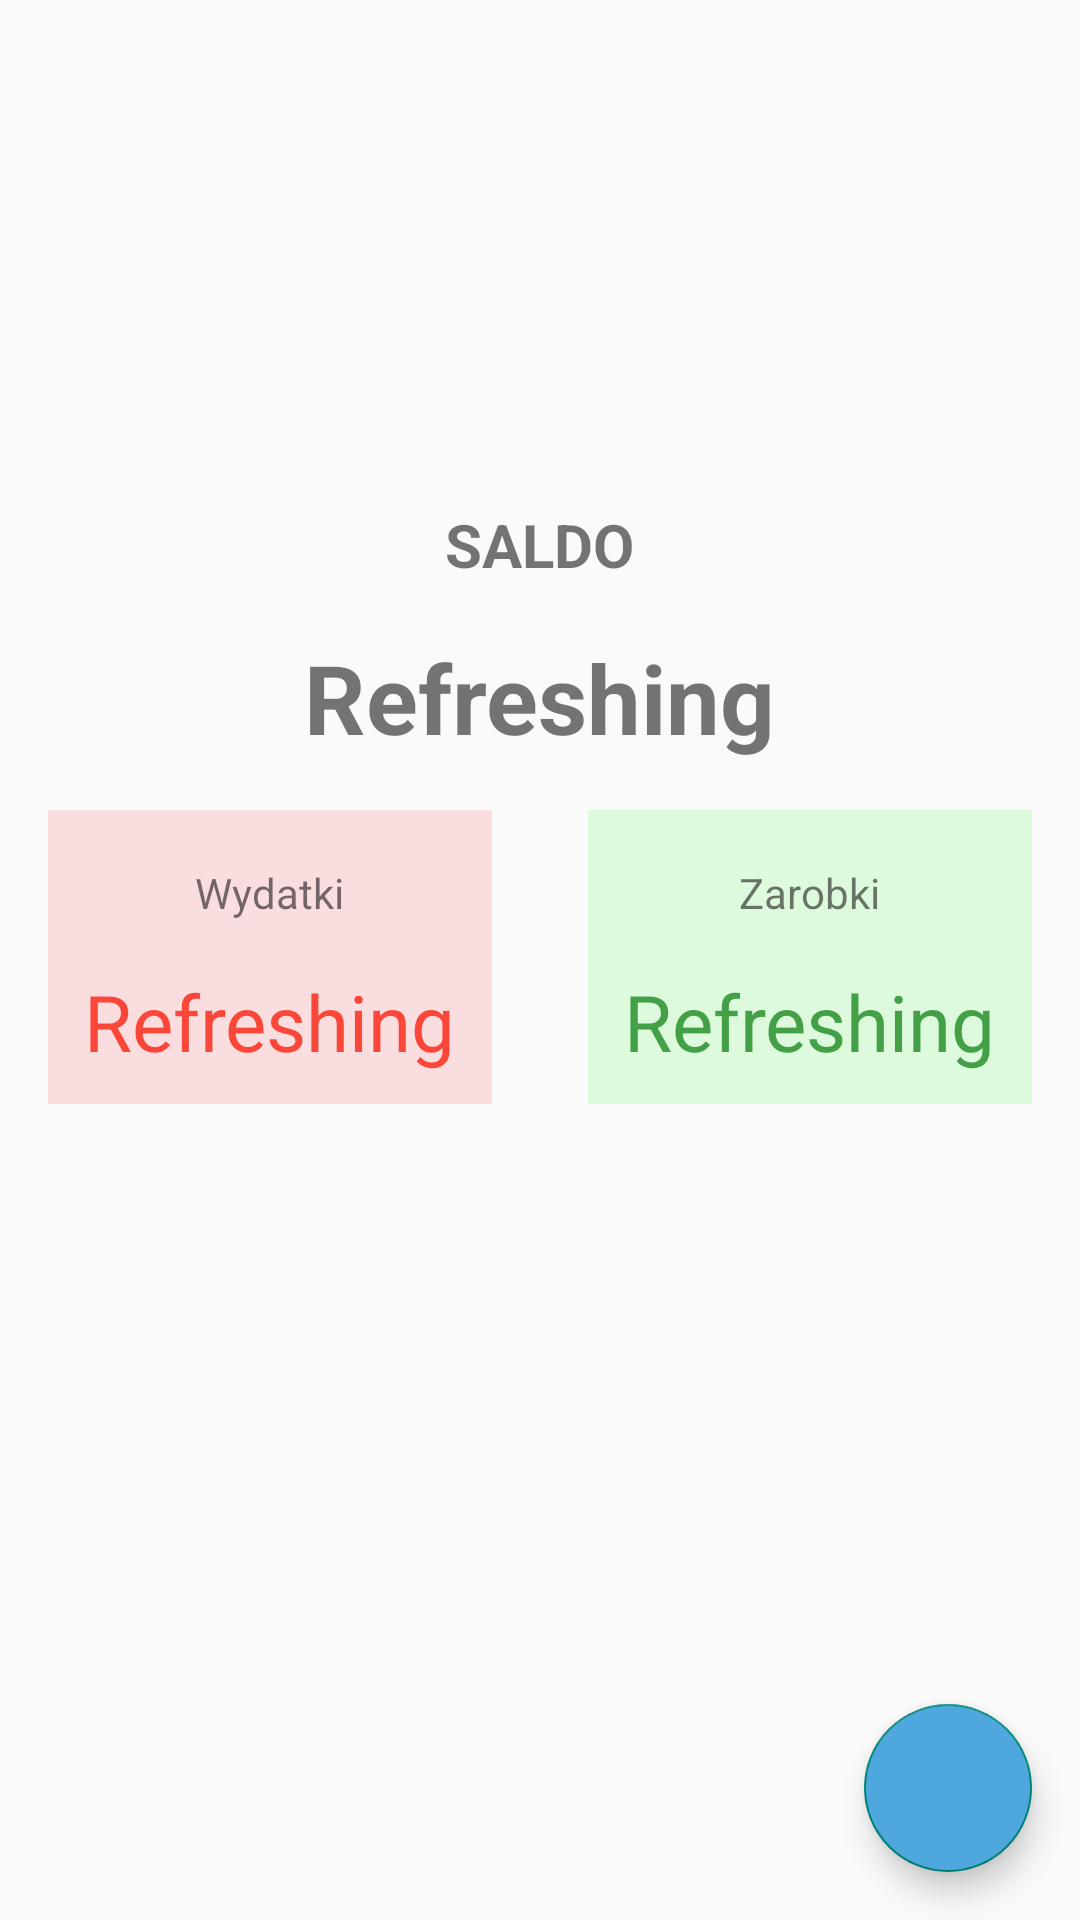

Produce the Android XML layout that renders to this screen, including the resource entries it uses.
<!-- AndroidManifest.xml: application theme Theme.ProjektFinalny -->
<!-- res/layout/fragment_home.xml -->
<?xml version="1.0" encoding="utf-8"?>
<LinearLayout xmlns:android="http://schemas.android.com/apk/res/android"
    xmlns:app="http://schemas.android.com/apk/res-auto"
    xmlns:tools="http://schemas.android.com/tools"
    android:layout_width="match_parent"
    android:layout_height="match_parent"
    tools:context=".HomeFragment"
    android:orientation="vertical"
    android:gravity="bottom|end">

    <LinearLayout
        android:layout_width="match_parent"
        android:layout_height="0dp"
        android:orientation="vertical"
        android:gravity="center"
        android:layout_weight="1">



        <TextView
            android:id="@+id/balance_text"
            android:layout_width="wrap_content"
            android:layout_height="wrap_content"
            android:layout_centerHorizontal="true"
            android:layout_centerVertical="true"
            android:text="Saldo"
            android:textAllCaps="true"
            android:textSize="20dp"
            android:textStyle="bold"
            app:layout_constraintBottom_toBottomOf="parent"
            app:layout_constraintEnd_toEndOf="parent"
            app:layout_constraintHorizontal_bias="0.498"
            app:layout_constraintStart_toStartOf="parent"
            app:layout_constraintTop_toTopOf="parent"
            app:layout_constraintVertical_bias="0.244" />

        <TextView
            android:id="@+id/balance"
            android:layout_width="wrap_content"
            android:layout_height="wrap_content"
            android:layout_marginTop="16dp"
            android:text="Refreshing"
            android:textSize="32sp"
            android:textStyle="bold"
            app:layout_constraintBottom_toBottomOf="parent"
            app:layout_constraintEnd_toEndOf="parent"
            app:layout_constraintStart_toStartOf="parent"
            app:layout_constraintTop_toBottomOf="@+id/balance_text"
            app:layout_constraintVertical_bias="0.0" />


        <LinearLayout
            android:layout_width="match_parent"
            android:layout_height="wrap_content"
            android:orientation="horizontal">

            <LinearLayout
                android:layout_width="0dp"
                android:layout_height="wrap_content"
                android:layout_margin="16dp"
                android:layout_weight="1"
                android:background="#66FAB1B7"
                android:gravity="center"
                android:orientation="vertical"
                android:padding="10dp">

                <TextView
                    android:layout_width="wrap_content"
                    android:layout_height="wrap_content"
                    android:layout_marginTop="8dp"
                    android:text="Wydatki"
                    android:textSize="14sp"
                    app:layout_constraintBottom_toBottomOf="parent"
                    app:layout_constraintEnd_toEndOf="parent"
                    app:layout_constraintHorizontal_bias="0.551"
                    app:layout_constraintStart_toEndOf="@+id/textView2"
                    app:layout_constraintTop_toBottomOf="@+id/expense_amount"
                    app:layout_constraintVertical_bias="0.0" />

                <TextView
                    android:id="@+id/expense_amount"
                    android:layout_width="wrap_content"
                    android:layout_height="wrap_content"
                    android:layout_marginTop="16dp"
                    android:text="Refreshing"
                    android:textColor="@color/red"
                    android:textSize="26dp"
                    app:layout_constraintBottom_toBottomOf="parent"
                    app:layout_constraintEnd_toEndOf="parent"
                    app:layout_constraintHorizontal_bias="0.521"
                    app:layout_constraintStart_toEndOf="@+id/budget_amount"
                    app:layout_constraintTop_toBottomOf="@+id/balance"
                    app:layout_constraintVertical_bias="0.0" />
            </LinearLayout>

            <LinearLayout
                android:layout_width="0dp"
                android:layout_height="wrap_content"
                android:orientation="vertical"
                android:gravity="center"
                android:layout_weight="1"
                android:layout_margin="16dp">

                <LinearLayout
                    android:layout_width="match_parent"
                    android:layout_height="wrap_content"
                    android:background="#66B3FAB1"
                    android:gravity="center"
                    android:orientation="vertical"
                    android:padding="10dp">

                    <TextView
                        android:id="@+id/textView2"
                        android:layout_width="wrap_content"
                        android:layout_height="wrap_content"
                        android:layout_marginTop="8dp"
                        android:text="Zarobki"
                        android:textSize="14sp"
                        app:layout_constraintBottom_toBottomOf="parent"
                        app:layout_constraintEnd_toEndOf="parent"
                        app:layout_constraintHorizontal_bias="0.243"
                        app:layout_constraintStart_toStartOf="parent"
                        app:layout_constraintTop_toBottomOf="@+id/budget_amount"
                        app:layout_constraintVertical_bias="0.0" />

                    <TextView
                        android:id="@+id/budget_amount"
                        android:layout_width="wrap_content"
                        android:layout_height="wrap_content"
                        android:layout_marginTop="16dp"
                        android:text="Refreshing"
                        android:textColor="@color/balanceGreen"
                        android:textSize="26dp"
                        app:layout_constraintBottom_toBottomOf="parent"
                        app:layout_constraintEnd_toEndOf="parent"
                        app:layout_constraintHorizontal_bias="0.237"
                        app:layout_constraintStart_toStartOf="parent"
                        app:layout_constraintTop_toBottomOf="@+id/balance"
                        app:layout_constraintVertical_bias="0.0" />

                </LinearLayout>
            </LinearLayout>
        </LinearLayout>
    </LinearLayout>





    <com.google.android.material.floatingactionbutton.FloatingActionButton
        android:id="@+id/add_transaction_btn"
        android:layout_width="wrap_content"
        android:layout_height="wrap_content"
        android:layout_margin="16dp"
        android:src="@drawable/transaction_add_draw"
        android:onClick="addTransaction"
        android:backgroundTint="#4ea8de"
        />
</LinearLayout>
<!-- resources referenced by this layout -->
<resources>
  <color name="balanceGreen">#43A047</color>
  <color name="red">#FB473A</color>
  <style name="Theme.ProjektFinalny" parent="Theme.AppCompat.Light.NoActionBar">
          
          <item name="colorPrimary">@color/purple_500</item>
          <item name="colorPrimaryVariant">@color/purple_700</item>
          <item name="colorOnPrimary">@color/white</item>
          
          <item name="colorSecondary">@color/teal_200</item>
          <item name="colorSecondaryVariant">@color/teal_700</item>
          <item name="colorOnSecondary">@color/black</item>
          
          <item name="android:statusBarColor">?attr/colorPrimaryVariant</item>
          
      </style>
  <color name="purple_500">#FF6200EE</color>
  <color name="purple_700">#FF3700B3</color>
  <color name="white">#FFFFFFFF</color>
  <color name="teal_200">#FF03DAC5</color>
  <color name="teal_700">#FF018786</color>
  <color name="black">#FF000000</color>
</resources>
